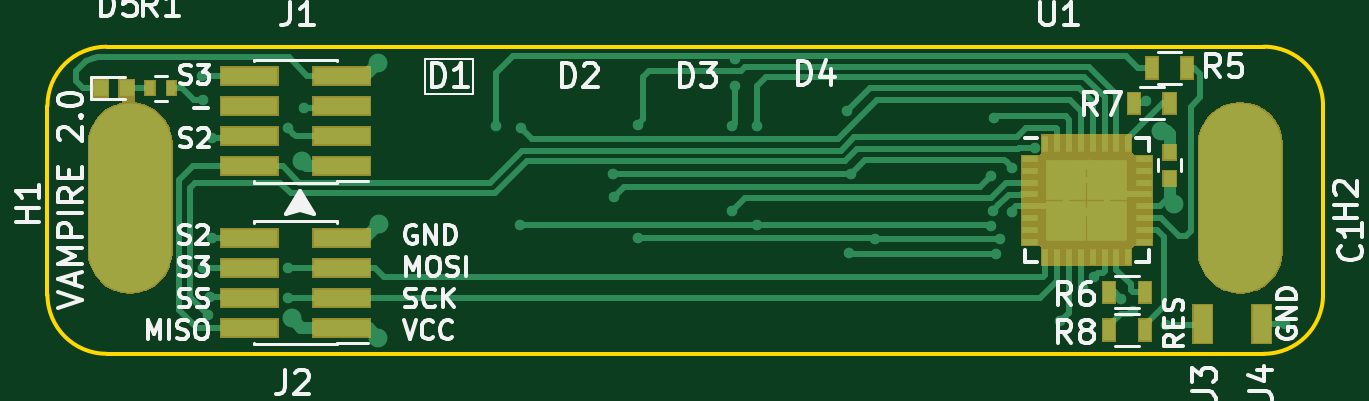
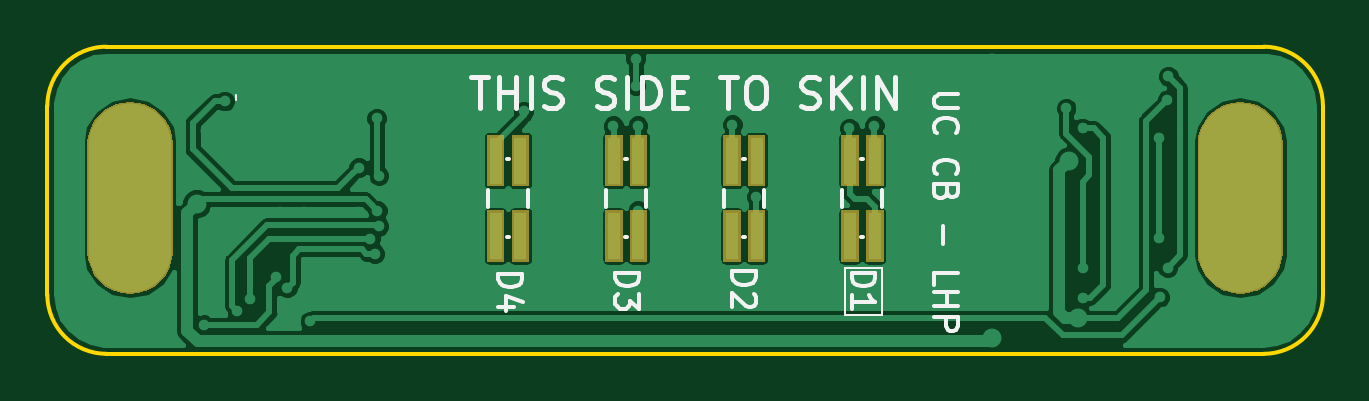
Circuit board: 9 layer files. Board 54.0 x 13.0 mm.
- bottom_copper: jake_small-B.Cu.gbr (48305 bytes)
- bottom_mask: jake_small-B.Mask.gbr (5304 bytes)
- paste: jake_small-B.Paste.gbr (1044 bytes)
- bottom_silk: jake_small-B.SilkS.gbr (9216 bytes)
- outline: jake_small-Edge.Cuts.gbr (980 bytes)
- top_copper: jake_small-F.Cu.gbr (19989 bytes)
- top_mask: jake_small-F.Mask.gbr (9514 bytes)
- paste: jake_small-F.Paste.gbr (2860 bytes)
- top_silk: jake_small-F.SilkS.gbr (26293 bytes)

=== bottom_copper: jake_small-B.Cu.gbr (48305 bytes, source omitted) ===
=== bottom_mask: jake_small-B.Mask.gbr ===
G04 #@! TF.GenerationSoftware,KiCad,Pcbnew,5.0.1*
G04 #@! TF.CreationDate,2018-12-04T10:53:53+13:00*
G04 #@! TF.ProjectId,jake_small,6A616B655F736D616C6C2E6B69636164,rev?*
G04 #@! TF.SameCoordinates,Original*
G04 #@! TF.FileFunction,Soldermask,Bot*
G04 #@! TF.FilePolarity,Negative*
%FSLAX46Y46*%
G04 Gerber Fmt 4.6, Leading zero omitted, Abs format (unit mm)*
G04 Created by KiCad (PCBNEW 5.0.1) date Tue 04 Dec 2018 10:53:53 NZDT*
%MOMM*%
%LPD*%
G01*
G04 APERTURE LIST*
%ADD10C,0.100000*%
G04 APERTURE END LIST*
D10*
G36*
X124353057Y-42875059D02*
X124579384Y-42943714D01*
X124692548Y-42978042D01*
X125005425Y-43145279D01*
X125279661Y-43370339D01*
X125504721Y-43644575D01*
X125671958Y-43957451D01*
X125706286Y-44070615D01*
X125774941Y-44296942D01*
X125801000Y-44561525D01*
X125801000Y-49238475D01*
X125774941Y-49503058D01*
X125740059Y-49618048D01*
X125671958Y-49842549D01*
X125504721Y-50155425D01*
X125279661Y-50429661D01*
X125005425Y-50654721D01*
X124692549Y-50821958D01*
X124579385Y-50856286D01*
X124353058Y-50924941D01*
X124000000Y-50959714D01*
X123646943Y-50924941D01*
X123420616Y-50856286D01*
X123307452Y-50821958D01*
X122994576Y-50654721D01*
X122720340Y-50429661D01*
X122495280Y-50155425D01*
X122328043Y-49842549D01*
X122259942Y-49618048D01*
X122225060Y-49503058D01*
X122199001Y-49238475D01*
X122199000Y-44561526D01*
X122225059Y-44296943D01*
X122328042Y-43957453D01*
X122328042Y-43957452D01*
X122495279Y-43644575D01*
X122720339Y-43370339D01*
X122994575Y-43145279D01*
X123307451Y-42978042D01*
X123420615Y-42943714D01*
X123646942Y-42875059D01*
X124000000Y-42840286D01*
X124353057Y-42875059D01*
X124353057Y-42875059D01*
G37*
G36*
X171353057Y-42875059D02*
X171579384Y-42943714D01*
X171692548Y-42978042D01*
X172005425Y-43145279D01*
X172279661Y-43370339D01*
X172504721Y-43644575D01*
X172671958Y-43957451D01*
X172706286Y-44070615D01*
X172774941Y-44296942D01*
X172801000Y-44561525D01*
X172801000Y-49238475D01*
X172774941Y-49503058D01*
X172740059Y-49618048D01*
X172671958Y-49842549D01*
X172504721Y-50155425D01*
X172279661Y-50429661D01*
X172005425Y-50654721D01*
X171692549Y-50821958D01*
X171579385Y-50856286D01*
X171353058Y-50924941D01*
X171000000Y-50959714D01*
X170646943Y-50924941D01*
X170420616Y-50856286D01*
X170307452Y-50821958D01*
X169994576Y-50654721D01*
X169720340Y-50429661D01*
X169495280Y-50155425D01*
X169328043Y-49842549D01*
X169259942Y-49618048D01*
X169225060Y-49503058D01*
X169199001Y-49238475D01*
X169199000Y-44561526D01*
X169225059Y-44296943D01*
X169328042Y-43957453D01*
X169328042Y-43957452D01*
X169495279Y-43644575D01*
X169720339Y-43370339D01*
X169994575Y-43145279D01*
X170307451Y-42978042D01*
X170420615Y-42943714D01*
X170646942Y-42875059D01*
X171000000Y-42840286D01*
X171353057Y-42875059D01*
X171353057Y-42875059D01*
G37*
G36*
X145900000Y-49618048D02*
X145150000Y-49618048D01*
X145150000Y-47418048D01*
X145900000Y-47418048D01*
X145900000Y-49618048D01*
X145900000Y-49618048D01*
G37*
G36*
X144850000Y-49618048D02*
X144100000Y-49618048D01*
X144100000Y-47418048D01*
X144850000Y-47418048D01*
X144850000Y-49618048D01*
X144850000Y-49618048D01*
G37*
G36*
X139850000Y-49618048D02*
X139100000Y-49618048D01*
X139100000Y-47418048D01*
X139850000Y-47418048D01*
X139850000Y-49618048D01*
X139850000Y-49618048D01*
G37*
G36*
X140900000Y-49618048D02*
X140150000Y-49618048D01*
X140150000Y-47418048D01*
X140900000Y-47418048D01*
X140900000Y-49618048D01*
X140900000Y-49618048D01*
G37*
G36*
X149850000Y-49618048D02*
X149100000Y-49618048D01*
X149100000Y-47418048D01*
X149850000Y-47418048D01*
X149850000Y-49618048D01*
X149850000Y-49618048D01*
G37*
G36*
X154850000Y-49618048D02*
X154100000Y-49618048D01*
X154100000Y-47418048D01*
X154850000Y-47418048D01*
X154850000Y-49618048D01*
X154850000Y-49618048D01*
G37*
G36*
X155900000Y-49618048D02*
X155150000Y-49618048D01*
X155150000Y-47418048D01*
X155900000Y-47418048D01*
X155900000Y-49618048D01*
X155900000Y-49618048D01*
G37*
G36*
X150900000Y-49618048D02*
X150150000Y-49618048D01*
X150150000Y-47418048D01*
X150900000Y-47418048D01*
X150900000Y-49618048D01*
X150900000Y-49618048D01*
G37*
G36*
X140900000Y-46418048D02*
X140150000Y-46418048D01*
X140150000Y-44218048D01*
X140900000Y-44218048D01*
X140900000Y-46418048D01*
X140900000Y-46418048D01*
G37*
G36*
X154850000Y-46418048D02*
X154100000Y-46418048D01*
X154100000Y-44218048D01*
X154850000Y-44218048D01*
X154850000Y-46418048D01*
X154850000Y-46418048D01*
G37*
G36*
X155900000Y-46418048D02*
X155150000Y-46418048D01*
X155150000Y-44218048D01*
X155900000Y-44218048D01*
X155900000Y-46418048D01*
X155900000Y-46418048D01*
G37*
G36*
X150900000Y-46418048D02*
X150150000Y-46418048D01*
X150150000Y-44218048D01*
X150900000Y-44218048D01*
X150900000Y-46418048D01*
X150900000Y-46418048D01*
G37*
G36*
X149850000Y-46418048D02*
X149100000Y-46418048D01*
X149100000Y-44218048D01*
X149850000Y-44218048D01*
X149850000Y-46418048D01*
X149850000Y-46418048D01*
G37*
G36*
X145900000Y-46418048D02*
X145150000Y-46418048D01*
X145150000Y-44218048D01*
X145900000Y-44218048D01*
X145900000Y-46418048D01*
X145900000Y-46418048D01*
G37*
G36*
X139850000Y-46418048D02*
X139100000Y-46418048D01*
X139100000Y-44218048D01*
X139850000Y-44218048D01*
X139850000Y-46418048D01*
X139850000Y-46418048D01*
G37*
G36*
X144850000Y-46418048D02*
X144100000Y-46418048D01*
X144100000Y-44218048D01*
X144850000Y-44218048D01*
X144850000Y-46418048D01*
X144850000Y-46418048D01*
G37*
M02*

=== paste: jake_small-B.Paste.gbr ===
G04 #@! TF.GenerationSoftware,KiCad,Pcbnew,5.0.1*
G04 #@! TF.CreationDate,2018-12-04T10:53:53+13:00*
G04 #@! TF.ProjectId,jake_small,6A616B655F736D616C6C2E6B69636164,rev?*
G04 #@! TF.SameCoordinates,Original*
G04 #@! TF.FileFunction,Paste,Bot*
G04 #@! TF.FilePolarity,Positive*
%FSLAX46Y46*%
G04 Gerber Fmt 4.6, Leading zero omitted, Abs format (unit mm)*
G04 Created by KiCad (PCBNEW 5.0.1) date Tue 04 Dec 2018 10:53:53 NZDT*
%MOMM*%
%LPD*%
G01*
G04 APERTURE LIST*
%ADD10R,0.350000X1.800000*%
G04 APERTURE END LIST*
D10*
G04 #@! TO.C,D2*
X145525000Y-45318048D03*
X144475000Y-45318048D03*
X145525000Y-48518048D03*
X144475000Y-48518048D03*
G04 #@! TD*
G04 #@! TO.C,D1*
X139475000Y-48518048D03*
X140525000Y-48518048D03*
X139475000Y-45318048D03*
X140525000Y-45318048D03*
G04 #@! TD*
G04 #@! TO.C,D3*
X149475000Y-48518048D03*
X150525000Y-48518048D03*
X149475000Y-45318048D03*
X150525000Y-45318048D03*
G04 #@! TD*
G04 #@! TO.C,D4*
X155525000Y-45318048D03*
X154475000Y-45318048D03*
X155525000Y-48518048D03*
X154475000Y-48518048D03*
G04 #@! TD*
M02*

=== bottom_silk: jake_small-B.SilkS.gbr (9216 bytes, source omitted) ===
=== outline: jake_small-Edge.Cuts.gbr ===
G04 #@! TF.GenerationSoftware,KiCad,Pcbnew,5.0.1*
G04 #@! TF.CreationDate,2018-12-04T10:53:53+13:00*
G04 #@! TF.ProjectId,jake_small,6A616B655F736D616C6C2E6B69636164,rev?*
G04 #@! TF.SameCoordinates,Original*
G04 #@! TF.FileFunction,Profile,NP*
%FSLAX46Y46*%
G04 Gerber Fmt 4.6, Leading zero omitted, Abs format (unit mm)*
G04 Created by KiCad (PCBNEW 5.0.1) date Tue 04 Dec 2018 10:53:53 NZDT*
%MOMM*%
%LPD*%
G01*
G04 APERTURE LIST*
%ADD10C,0.150000*%
G04 APERTURE END LIST*
D10*
X123000000Y-53500000D02*
G75*
G02X120500000Y-51000000I0J2500000D01*
G01*
X120500000Y-43000000D02*
G75*
G02X123000000Y-40500000I2500000J0D01*
G01*
X172000000Y-40500000D02*
G75*
G02X174500000Y-43000000I0J-2500000D01*
G01*
X174500000Y-51000000D02*
G75*
G02X172000000Y-53500000I-2500000J0D01*
G01*
X174500000Y-43000000D02*
X174500000Y-51000000D01*
X123000000Y-40500000D02*
X172000000Y-40500000D01*
X120500000Y-51000000D02*
X120500000Y-43000000D01*
X172000000Y-53500000D02*
X123000000Y-53500000D01*
M02*

=== top_copper: jake_small-F.Cu.gbr (19989 bytes, source omitted) ===
=== top_mask: jake_small-F.Mask.gbr (9514 bytes, source omitted) ===
=== paste: jake_small-F.Paste.gbr ===
G04 #@! TF.GenerationSoftware,KiCad,Pcbnew,5.0.1*
G04 #@! TF.CreationDate,2018-12-04T10:53:53+13:00*
G04 #@! TF.ProjectId,jake_small,6A616B655F736D616C6C2E6B69636164,rev?*
G04 #@! TF.SameCoordinates,Original*
G04 #@! TF.FileFunction,Paste,Top*
G04 #@! TF.FilePolarity,Positive*
%FSLAX46Y46*%
G04 Gerber Fmt 4.6, Leading zero omitted, Abs format (unit mm)*
G04 Created by KiCad (PCBNEW 5.0.1) date Tue 04 Dec 2018 10:53:53 NZDT*
%MOMM*%
%LPD*%
G01*
G04 APERTURE LIST*
%ADD10R,2.400000X0.740000*%
%ADD11R,0.500000X0.900000*%
%ADD12R,0.500000X0.600000*%
%ADD13R,1.035000X1.035000*%
%ADD14R,0.250000X0.700000*%
%ADD15R,0.700000X0.250000*%
%ADD16R,0.800000X1.600000*%
%ADD17R,0.600000X0.700000*%
%ADD18R,0.400000X0.600000*%
G04 APERTURE END LIST*
D10*
G04 #@! TO.C,J2*
X132950000Y-52405000D03*
X129050000Y-52405000D03*
X132950000Y-51135000D03*
X129050000Y-51135000D03*
X132950000Y-49865000D03*
X129050000Y-49865000D03*
X132950000Y-48595000D03*
X129050000Y-48595000D03*
G04 #@! TD*
G04 #@! TO.C,J1*
X129050000Y-41745000D03*
X132950000Y-41745000D03*
X129050000Y-43015000D03*
X132950000Y-43015000D03*
X129050000Y-44285000D03*
X132950000Y-44285000D03*
X129050000Y-45555000D03*
X132950000Y-45555000D03*
G04 #@! TD*
D11*
G04 #@! TO.C,R8*
X165450000Y-52500000D03*
X166950000Y-52500000D03*
G04 #@! TD*
G04 #@! TO.C,R6*
X166950000Y-50900000D03*
X165450000Y-50900000D03*
G04 #@! TD*
D12*
G04 #@! TO.C,C1*
X168000000Y-44975000D03*
X168000000Y-46075000D03*
G04 #@! TD*
D13*
G04 #@! TO.C,U1*
X163637500Y-46137500D03*
X163637500Y-47862500D03*
X165362500Y-46137500D03*
X165362500Y-47862500D03*
D14*
X162750000Y-44600000D03*
X163250000Y-44600000D03*
X163750000Y-44600000D03*
X164250000Y-44600000D03*
X164750000Y-44600000D03*
X165250000Y-44600000D03*
X165750000Y-44600000D03*
X166250000Y-44600000D03*
D15*
X166900000Y-45250000D03*
X166900000Y-45750000D03*
X166900000Y-46250000D03*
X166900000Y-46750000D03*
X166900000Y-47250000D03*
X166900000Y-47750000D03*
X166900000Y-48250000D03*
X166900000Y-48750000D03*
D14*
X166250000Y-49400000D03*
X165750000Y-49400000D03*
X165250000Y-49400000D03*
X164750000Y-49400000D03*
X164250000Y-49400000D03*
X163750000Y-49400000D03*
X163250000Y-49400000D03*
X162750000Y-49400000D03*
D15*
X162100000Y-48750000D03*
X162100000Y-48250000D03*
X162100000Y-47750000D03*
X162100000Y-47250000D03*
X162100000Y-46750000D03*
X162100000Y-46250000D03*
X162100000Y-45750000D03*
X162100000Y-45250000D03*
G04 #@! TD*
D11*
G04 #@! TO.C,R7*
X166500000Y-42900000D03*
X168000000Y-42900000D03*
G04 #@! TD*
G04 #@! TO.C,R5*
X167250000Y-41400000D03*
X168750000Y-41400000D03*
G04 #@! TD*
D16*
G04 #@! TO.C,J3*
X169400000Y-52250000D03*
G04 #@! TD*
D17*
G04 #@! TO.C,D5*
X122750000Y-42250000D03*
X123850000Y-42250000D03*
G04 #@! TD*
D16*
G04 #@! TO.C,J4*
X171900000Y-52250000D03*
G04 #@! TD*
D18*
G04 #@! TO.C,R1*
X125750000Y-42250000D03*
X124850000Y-42250000D03*
G04 #@! TD*
M02*

=== top_silk: jake_small-F.SilkS.gbr (26293 bytes, source omitted) ===
